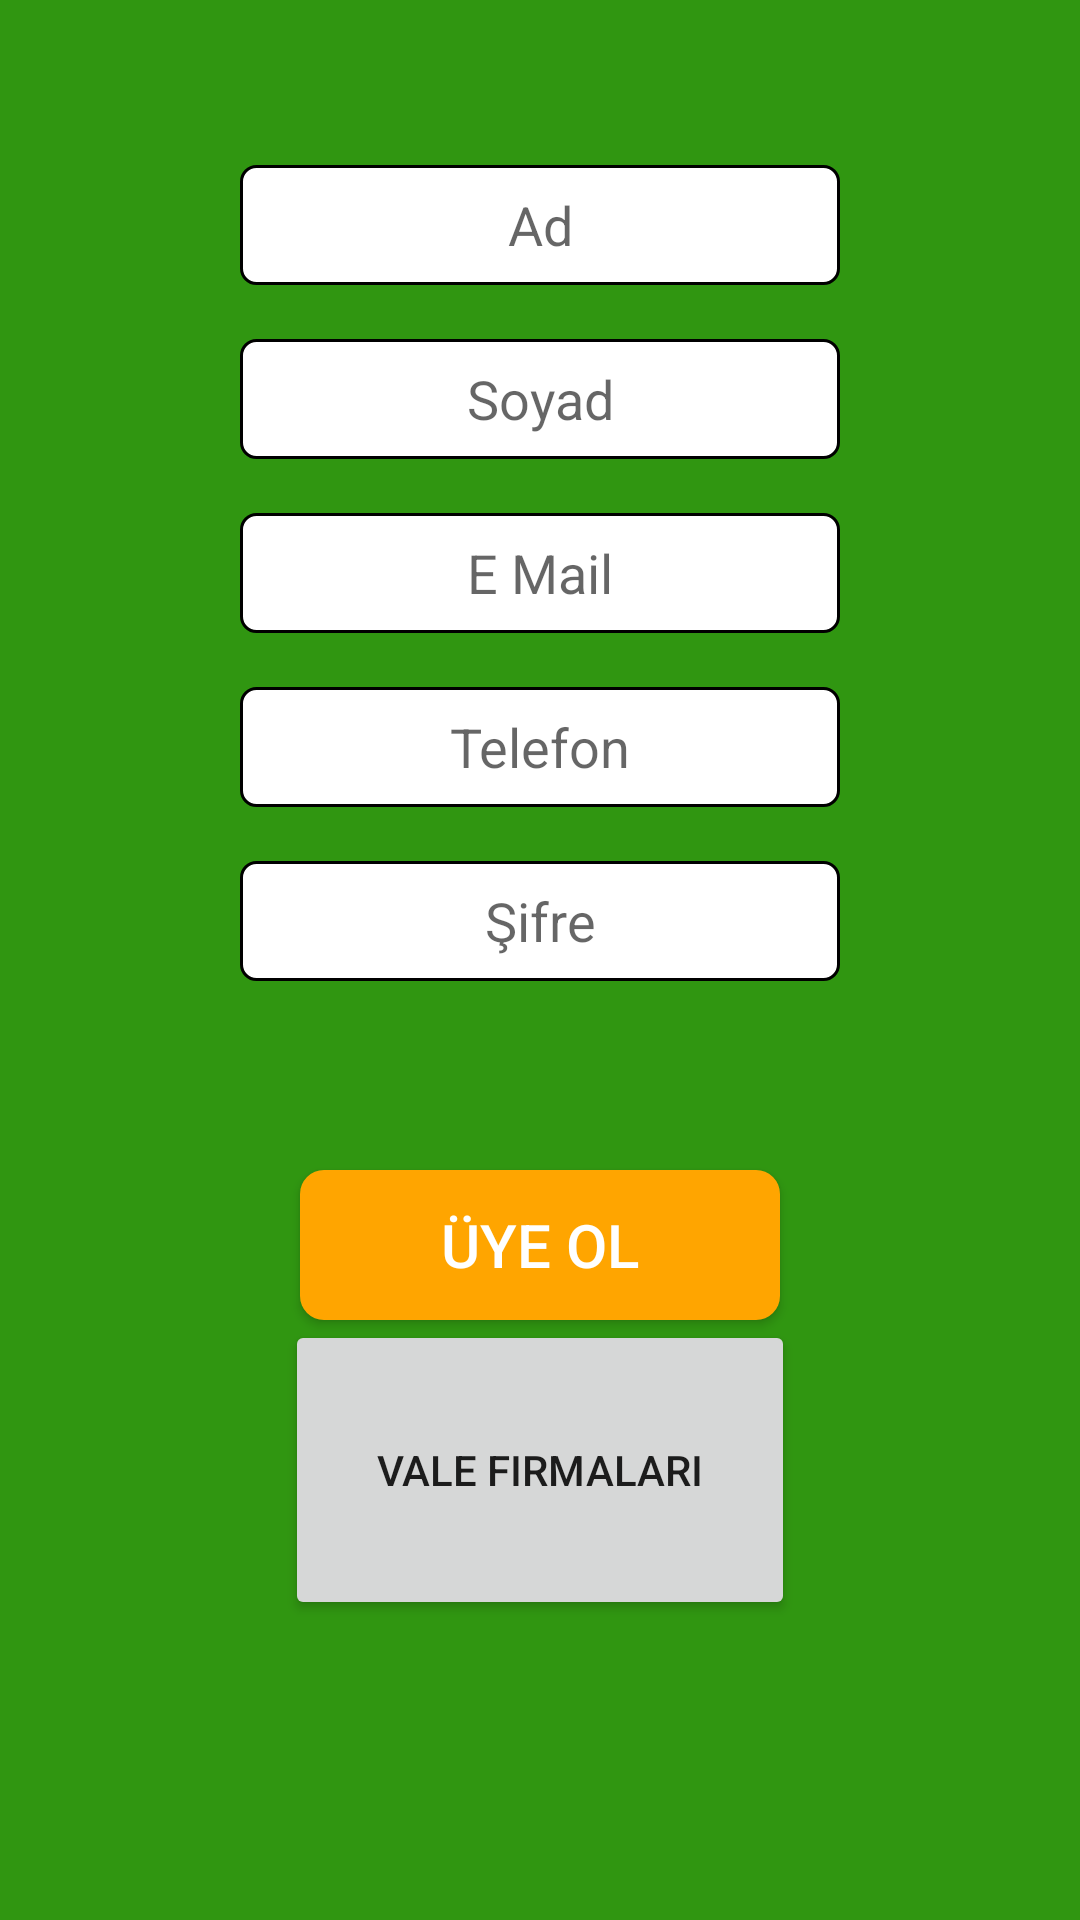

Produce the Android XML layout that renders to this screen, including the resource entries it uses.
<!-- AndroidManifest.xml: application theme AppTheme.NoActionBar -->
<!-- res/layout/fragment_sign_up.xml -->
<?xml version="1.0" encoding="utf-8"?>
<LinearLayout xmlns:android="http://schemas.android.com/apk/res/android"
    xmlns:tools="http://schemas.android.com/tools"
    android:id="@+id/layout"
    android:layout_width="match_parent"
    android:layout_height="800dp"
    android:background="#309611"
    android:orientation="vertical"
    tools:context=".fragments.SignUpFragment">

    <LinearLayout
        android:layout_width="match_parent"
        android:layout_height="wrap_content"
        android:background="#309611"
        android:layout_marginTop="40dp"
        android:orientation="vertical"

        android:gravity="center"
        >

        <EditText
            android:id="@+id/edt_name"
            android:layout_width="200dp"
            android:layout_height="40dp"
            android:layout_centerVertical="true"
            android:layout_marginBottom="3dp"
            android:layout_marginLeft="50dp"
            android:layout_marginRight="50dp"
            android:layout_marginTop="15dp"
            android:background="@drawable/style_edit_text"
            android:ellipsize="start"
            android:gravity="center"
            android:hint="Ad"></EditText>


        <EditText
            android:id="@+id/edt_surname"
            android:layout_width="200dp"
            android:layout_height="40dp"
            android:layout_centerVertical="true"
            android:layout_marginBottom="3dp"
            android:layout_marginLeft="50dp"
            android:layout_marginRight="50dp"
            android:layout_marginTop="15dp"
            android:background="@drawable/style_edit_text"
            android:ellipsize="start"
            android:gravity="center"
            android:hint="Soyad"></EditText>

        <EditText
            android:id="@+id/edt_email"
            android:layout_width="200dp"
            android:layout_height="40dp"
            android:layout_centerVertical="true"
            android:layout_marginBottom="3dp"
            android:layout_marginLeft="50dp"
            android:layout_marginRight="50dp"
            android:layout_marginTop="15dp"
            android:background="@drawable/style_edit_text"
            android:ellipsize="start"
            android:gravity="center"
            android:hint="E Mail">

        </EditText>

        <EditText
            android:id="@+id/edt_telepone_number"
            android:layout_width="200dp"
            android:layout_height="40dp"
            android:layout_centerVertical="true"
            android:layout_marginBottom="3dp"
            android:layout_marginLeft="50dp"
            android:layout_marginRight="50dp"
            android:layout_marginTop="15dp"
            android:background="@drawable/style_edit_text"
            android:ellipsize="start"
            android:gravity="center"
            android:hint="Telefon"></EditText>

        <EditText
            android:id="@+id/edt_password"
            android:layout_width="200dp"
            android:layout_height="40dp"
            android:layout_centerVertical="true"
            android:layout_marginBottom="3dp"
            android:layout_marginLeft="50dp"
            android:layout_marginRight="50dp"
            android:layout_marginTop="15dp"
            android:background="@drawable/style_edit_text"
            android:ellipsize="start"
            android:gravity="center"
            android:hint="Şifre"></EditText>
        <Button
            android:id="@+id/angry_btn"

            android:layout_width="160dp"
            android:layout_height="50dp"
            android:layout_marginLeft="100dp"
            android:layout_marginRight="100dp"
            android:layout_marginTop="60dp"
            android:background="@drawable/style_button"

            android:text="Üye Ol"
            android:textColor="#FFFFFF"
            android:textSize="20sp" />


        <Button
            android:id="@+id/btnCompany"
            android:layout_width="170dp"
            android:layout_height="100dp"
            android:layout_marginLeft="100dp"
            android:layout_marginRight="100dp"

            android:text="Vale Firmaları"
            ></Button>



    </LinearLayout>

</LinearLayout>
<!-- resources referenced by this layout -->
<resources>
  <!-- drawable style_button (drawable-v24) -->
  <?xml version="1.0" encoding="utf-8"?>
  <shape xmlns:android="http://schemas.android.com/apk/res/android" android:shape="rectangle" >
      <corners
          android:radius="8dp"
          />
      <solid
          android:color="#ffa500"
          />
      <padding
          android:left="0dp"
          android:top="0dp"
          android:right="0dp"
          android:bottom="0dp"
          />
      <size
          android:width="270dp"
          android:height="60dp"
          />
  </shape>
  <!-- drawable style_edit_text (drawable-v24) -->
  <?xml version="1.0" encoding="utf-8"?>
  <shape
      xmlns:android="http://schemas.android.com/apk/res/android"
  
      android:thickness="0dp"
  
      android:shape="rectangle">
      <stroke android:width="1dp"
  
          android:color="#000000"/>
      <corners android:radius="5dp" />
      <gradient
  
          android:startColor="#FFFFFF"
  
          android:endColor="#FFFFFF"
  
          android:type="linear"
  
          android:angle="270"/>
  </shape>
  <style name="AppTheme.NoActionBar" parent="Theme.AppCompat.Light.NoActionBar">
          <item name="windowActionBar">false</item>
          <item name="windowNoTitle">true</item>
      </style>
</resources>
